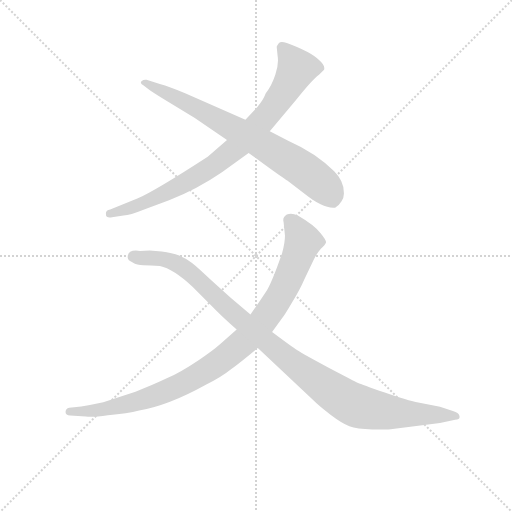
t = 0.00 s
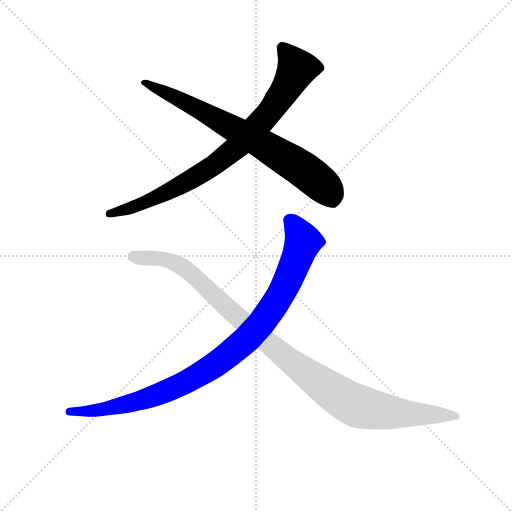
t = 2.84 s
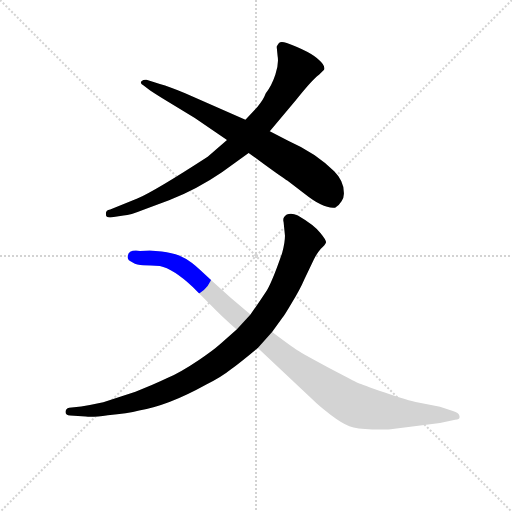
t = 3.04 s
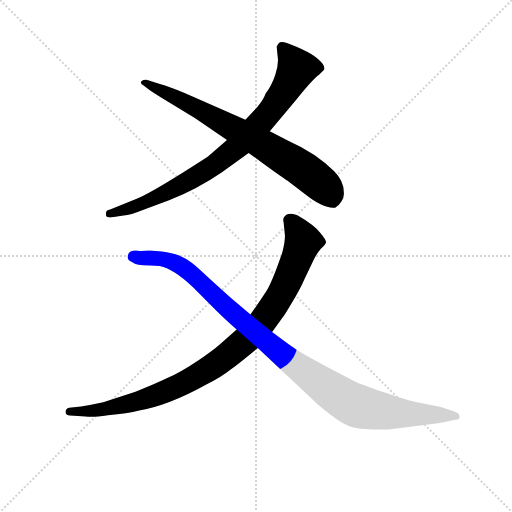
t = 3.24 s
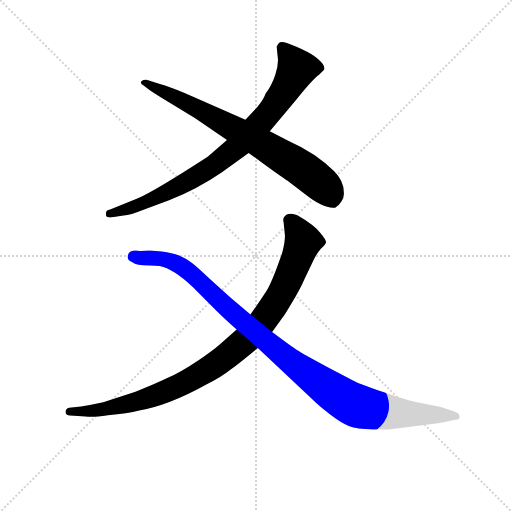
t = 3.44 s
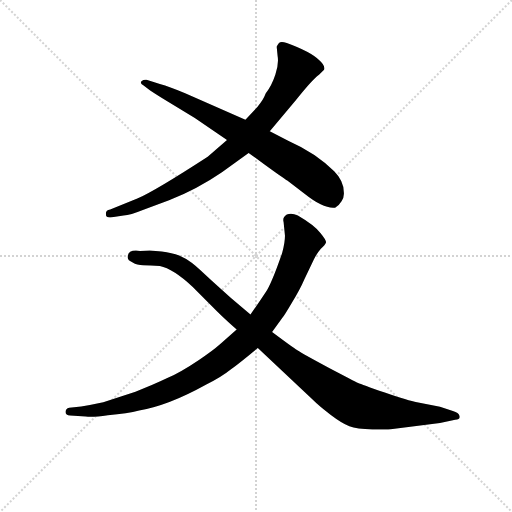
t = 3.96 s

The animated SVG that drew these frames (rendered in a browser with its animation timeline set to each time). Animation: 4 CSS @keyframes rules; one cycle of 3.96 s.

<svg version="1.1" viewBox="0 0 1024 1024" xmlns="http://www.w3.org/2000/svg">
  <g stroke="lightgray" stroke-dasharray="1,1" stroke-width="1" transform="scale(4, 4)">
    <line x1="0" y1="0" x2="256" y2="256"></line>
    <line x1="256" y1="0" x2="0" y2="256"></line>
    <line x1="128" y1="0" x2="128" y2="256"></line>
    <line x1="0" y1="128" x2="256" y2="128"></line>
  </g>
<g transform="scale(0.92, -0.92) translate(60, -900)">
   <style type="text/css">
    @keyframes keyframes0 {
      from {
       stroke: blue;
       stroke-dashoffset: 842;
       stroke-width: 128;
       }
       73% {
       animation-timing-function: step-end;
       stroke: blue;
       stroke-dashoffset: 0;
       stroke-width: 128;
       }
       to {
       stroke: black;
       stroke-width: 1024;
       }
       }
       #make-me-a-hanzi-animation-0 {
         animation: keyframes0 0.935221s both;
         animation-delay: 0.000000s;
         animation-timing-function: linear;
       }
    @keyframes keyframes1 {
      from {
       stroke: blue;
       stroke-dashoffset: 745;
       stroke-width: 128;
       }
       71% {
       animation-timing-function: step-end;
       stroke: blue;
       stroke-dashoffset: 0;
       stroke-width: 128;
       }
       to {
       stroke: black;
       stroke-width: 1024;
       }
       }
       #make-me-a-hanzi-animation-1 {
         animation: keyframes1 0.856283s both;
         animation-delay: 0.935221s;
         animation-timing-function: linear;
       }
    @keyframes keyframes2 {
      from {
       stroke: blue;
       stroke-dashoffset: 984;
       stroke-width: 128;
       }
       76% {
       animation-timing-function: step-end;
       stroke: blue;
       stroke-dashoffset: 0;
       stroke-width: 128;
       }
       to {
       stroke: black;
       stroke-width: 1024;
       }
       }
       #make-me-a-hanzi-animation-2 {
         animation: keyframes2 1.050781s both;
         animation-delay: 1.791504s;
         animation-timing-function: linear;
       }
    @keyframes keyframes3 {
      from {
       stroke: blue;
       stroke-dashoffset: 1069;
       stroke-width: 128;
       }
       78% {
       animation-timing-function: step-end;
       stroke: blue;
       stroke-dashoffset: 0;
       stroke-width: 128;
       }
       to {
       stroke: black;
       stroke-width: 1024;
       }
       }
       #make-me-a-hanzi-animation-3 {
         animation: keyframes3 1.119954s both;
         animation-delay: 2.842285s;
         animation-timing-function: linear;
       }
</style>
<path d="M 433.5 595.5 L 391.5 559.5 Q 277.5 485.5 238.5 468.5 L 179.5 444.5 Q 168.5 442.5 170.5 433.5 Q 169.5 425.5 183.5 427.5 L 208.5 431.5 Q 223.5 432.5 250.5 443.5 L 307.5 464.5 Q 368.5 488.5 422.5 525.5 L 480.5 567.5 L 526.5 614.5 L 583.5 682.5 Q 617.5 725.5 633.5 737.5 L 644.5 748.5 Q 647.5 757.5 633.5 769.5 Q 615.5 787.5 563.5 806.5 Q 550.5 810.5 546.5 806.5 Q 542.5 801.5 541.5 798.5 L 543.5 778.5 Q 546.5 761.5 538.5 737.5 Q 530.5 713.5 517.5 696.5 Q 512.5 682.5 499.5 667.5 L 473.5 639.5 L 433.5 595.5 Z" fill="lightgray"></path> 
<path d="M 363.5 643.5 L 433.5 595.5 L 480.5 567.5 L 513.5 543.5 Q 557.5 511.5 564.5 507.5 L 603.5 477.5 Q 643.5 445.5 668.5 448.5 Q 676.5 452.5 682.5 462.5 Q 688.5 471.5 687.5 481.5 Q 687.5 506.5 666.5 527.5 Q 626.5 567.5 567.5 593.5 L 526.5 614.5 L 473.5 639.5 L 342.5 697.5 Q 308.5 711.5 287.5 717.5 L 258.5 726.5 Q 252.5 727.5 247.5 723.5 Q 243.5 719.5 251.5 714.5 L 266.5 703.5 Q 281.5 693.5 304.5 679.5 L 363.5 643.5 Z" fill="lightgray"></path> 
<path d="M 454.5 183.5 L 419.5 152.5 Q 401.5 136.5 372.5 117.5 Q 332.5 90.5 302.5 77.5 Q 273.5 63.5 234.5 48.5 L 164.5 25.5 Q 137.5 19.5 116.5 16.5 L 90.5 13.5 Q 82.5 11.5 82.5 4.5 Q 82.5 -2.5 92.5 -3.5 L 126.5 -5.5 Q 141.5 -7.5 174.5 -2.5 Q 217.5 0.5 242.5 7.5 Q 306.5 18.5 387.5 63.5 Q 420.5 79.5 441.5 96.5 Q 463.5 112.5 500.5 143.5 L 531.5 178.5 L 553.5 208.5 Q 558.5 214.5 575.5 243.5 Q 592.5 271.5 601.5 292.5 L 622.5 336.5 Q 629.5 350.5 637.5 359.5 Q 646.5 367.5 648.5 372.5 Q 650.5 376.5 636.5 393.5 Q 623.5 410.5 587.5 431.5 Q 573.5 438.5 563.5 433.5 Q 553.5 427.5 556.5 417.5 L 559.5 387.5 Q 559.5 372.5 553.5 350.5 Q 530.5 283.5 517.5 264.5 Q 504.5 244.5 484.5 216.5 L 454.5 183.5 Z" fill="lightgray"></path> 
<path d="M 217.5 340.5 Q 217.5 333.5 228.5 329.5 Q 237.5 323.5 251.5 323.5 Q 266.5 323.5 287.5 321.5 Q 316.5 315.5 358.5 276.5 L 410.5 224.5 Q 426.5 208.5 454.5 183.5 L 500.5 143.5 L 619.5 31.5 Q 633.5 17.5 658.5 -1.5 Q 683.5 -20.5 699.5 -26.5 Q 715.5 -32.5 749.5 -33.5 Q 783.5 -34.5 793.5 -32.5 L 896.5 -19.5 L 929.5 -12.5 Q 941.5 -12.5 938.5 -3.5 Q 937.5 2.5 924.5 6.5 L 896.5 15.5 L 846.5 25.5 Q 828.5 28.5 776.5 46.5 Q 725.5 64.5 718.5 67.5 Q 711.5 70.5 654.5 100.5 Q 598.5 130.5 586.5 138.5 Q 574.5 146.5 531.5 178.5 L 484.5 216.5 L 441.5 252.5 L 400.5 289.5 Q 370.5 318.5 357.5 328.5 Q 345.5 337.5 329.5 344.5 Q 314.5 350.5 291.5 353.5 L 265.5 355.5 L 244.5 354.5 Q 217.5 358.5 217.5 340.5 Z" fill="lightgray"></path> 
      <clipPath id="make-me-a-hanzi-clip-0">
      <path d="M 433.5 595.5 L 391.5 559.5 Q 277.5 485.5 238.5 468.5 L 179.5 444.5 Q 168.5 442.5 170.5 433.5 Q 169.5 425.5 183.5 427.5 L 208.5 431.5 Q 223.5 432.5 250.5 443.5 L 307.5 464.5 Q 368.5 488.5 422.5 525.5 L 480.5 567.5 L 526.5 614.5 L 583.5 682.5 Q 617.5 725.5 633.5 737.5 L 644.5 748.5 Q 647.5 757.5 633.5 769.5 Q 615.5 787.5 563.5 806.5 Q 550.5 810.5 546.5 806.5 Q 542.5 801.5 541.5 798.5 L 543.5 778.5 Q 546.5 761.5 538.5 737.5 Q 530.5 713.5 517.5 696.5 Q 512.5 682.5 499.5 667.5 L 473.5 639.5 L 433.5 595.5 Z" fill="lightgray"></path>
      </clipPath>
      <path clip-path="url(#make-me-a-hanzi-clip-0)" d="M 553.5 796.5 L 585.5 751.5 L 538.5 672.5 L 466.5 590.5 L 404.5 539.5 L 320.5 490.5 L 253.5 458.5 L 179.5 435.5 " fill="none" id="make-me-a-hanzi-animation-0" stroke-dasharray="714 1428" stroke-linecap="round"></path>

      <clipPath id="make-me-a-hanzi-clip-1">
      <path d="M 363.5 643.5 L 433.5 595.5 L 480.5 567.5 L 513.5 543.5 Q 557.5 511.5 564.5 507.5 L 603.5 477.5 Q 643.5 445.5 668.5 448.5 Q 676.5 452.5 682.5 462.5 Q 688.5 471.5 687.5 481.5 Q 687.5 506.5 666.5 527.5 Q 626.5 567.5 567.5 593.5 L 526.5 614.5 L 473.5 639.5 L 342.5 697.5 Q 308.5 711.5 287.5 717.5 L 258.5 726.5 Q 252.5 727.5 247.5 723.5 Q 243.5 719.5 251.5 714.5 L 266.5 703.5 Q 281.5 693.5 304.5 679.5 L 363.5 643.5 Z" fill="lightgray"></path>
      </clipPath>
      <path clip-path="url(#make-me-a-hanzi-clip-1)" d="M 254.5 721.5 L 370.5 663.5 L 583.5 542.5 L 642.5 497.5 L 663.5 463.5 " fill="none" id="make-me-a-hanzi-animation-1" stroke-dasharray="617 1234" stroke-linecap="round"></path>

      <clipPath id="make-me-a-hanzi-clip-2">
      <path d="M 454.5 183.5 L 419.5 152.5 Q 401.5 136.5 372.5 117.5 Q 332.5 90.5 302.5 77.5 Q 273.5 63.5 234.5 48.5 L 164.5 25.5 Q 137.5 19.5 116.5 16.5 L 90.5 13.5 Q 82.5 11.5 82.5 4.5 Q 82.5 -2.5 92.5 -3.5 L 126.5 -5.5 Q 141.5 -7.5 174.5 -2.5 Q 217.5 0.5 242.5 7.5 Q 306.5 18.5 387.5 63.5 Q 420.5 79.5 441.5 96.5 Q 463.5 112.5 500.5 143.5 L 531.5 178.5 L 553.5 208.5 Q 558.5 214.5 575.5 243.5 Q 592.5 271.5 601.5 292.5 L 622.5 336.5 Q 629.5 350.5 637.5 359.5 Q 646.5 367.5 648.5 372.5 Q 650.5 376.5 636.5 393.5 Q 623.5 410.5 587.5 431.5 Q 573.5 438.5 563.5 433.5 Q 553.5 427.5 556.5 417.5 L 559.5 387.5 Q 559.5 372.5 553.5 350.5 Q 530.5 283.5 517.5 264.5 Q 504.5 244.5 484.5 216.5 L 454.5 183.5 Z" fill="lightgray"></path>
      </clipPath>
      <path clip-path="url(#make-me-a-hanzi-clip-2)" d="M 568.5 421.5 L 592.5 390.5 L 598.5 375.5 L 594.5 361.5 L 545.5 250.5 L 474.5 160.5 L 408.5 107.5 L 323.5 58.5 L 210.5 19.5 L 151.5 7.5 L 91.5 4.5 " fill="none" id="make-me-a-hanzi-animation-2" stroke-dasharray="856 1712" stroke-linecap="round"></path>

      <clipPath id="make-me-a-hanzi-clip-3">
      <path d="M 217.5 340.5 Q 217.5 333.5 228.5 329.5 Q 237.5 323.5 251.5 323.5 Q 266.5 323.5 287.5 321.5 Q 316.5 315.5 358.5 276.5 L 410.5 224.5 Q 426.5 208.5 454.5 183.5 L 500.5 143.5 L 619.5 31.5 Q 633.5 17.5 658.5 -1.5 Q 683.5 -20.5 699.5 -26.5 Q 715.5 -32.5 749.5 -33.5 Q 783.5 -34.5 793.5 -32.5 L 896.5 -19.5 L 929.5 -12.5 Q 941.5 -12.5 938.5 -3.5 Q 937.5 2.5 924.5 6.5 L 896.5 15.5 L 846.5 25.5 Q 828.5 28.5 776.5 46.5 Q 725.5 64.5 718.5 67.5 Q 711.5 70.5 654.5 100.5 Q 598.5 130.5 586.5 138.5 Q 574.5 146.5 531.5 178.5 L 484.5 216.5 L 441.5 252.5 L 400.5 289.5 Q 370.5 318.5 357.5 328.5 Q 345.5 337.5 329.5 344.5 Q 314.5 350.5 291.5 353.5 L 265.5 355.5 L 244.5 354.5 Q 217.5 358.5 217.5 340.5 Z" fill="lightgray"></path>
      </clipPath>
      <path clip-path="url(#make-me-a-hanzi-clip-3)" d="M 229.5 341.5 L 297.5 336.5 L 342.5 315.5 L 567.5 117.5 L 708.5 20.5 L 796.5 2.5 L 930.5 -4.5 " fill="none" id="make-me-a-hanzi-animation-3" stroke-dasharray="941 1882" stroke-linecap="round"></path>

</g>
</svg>
